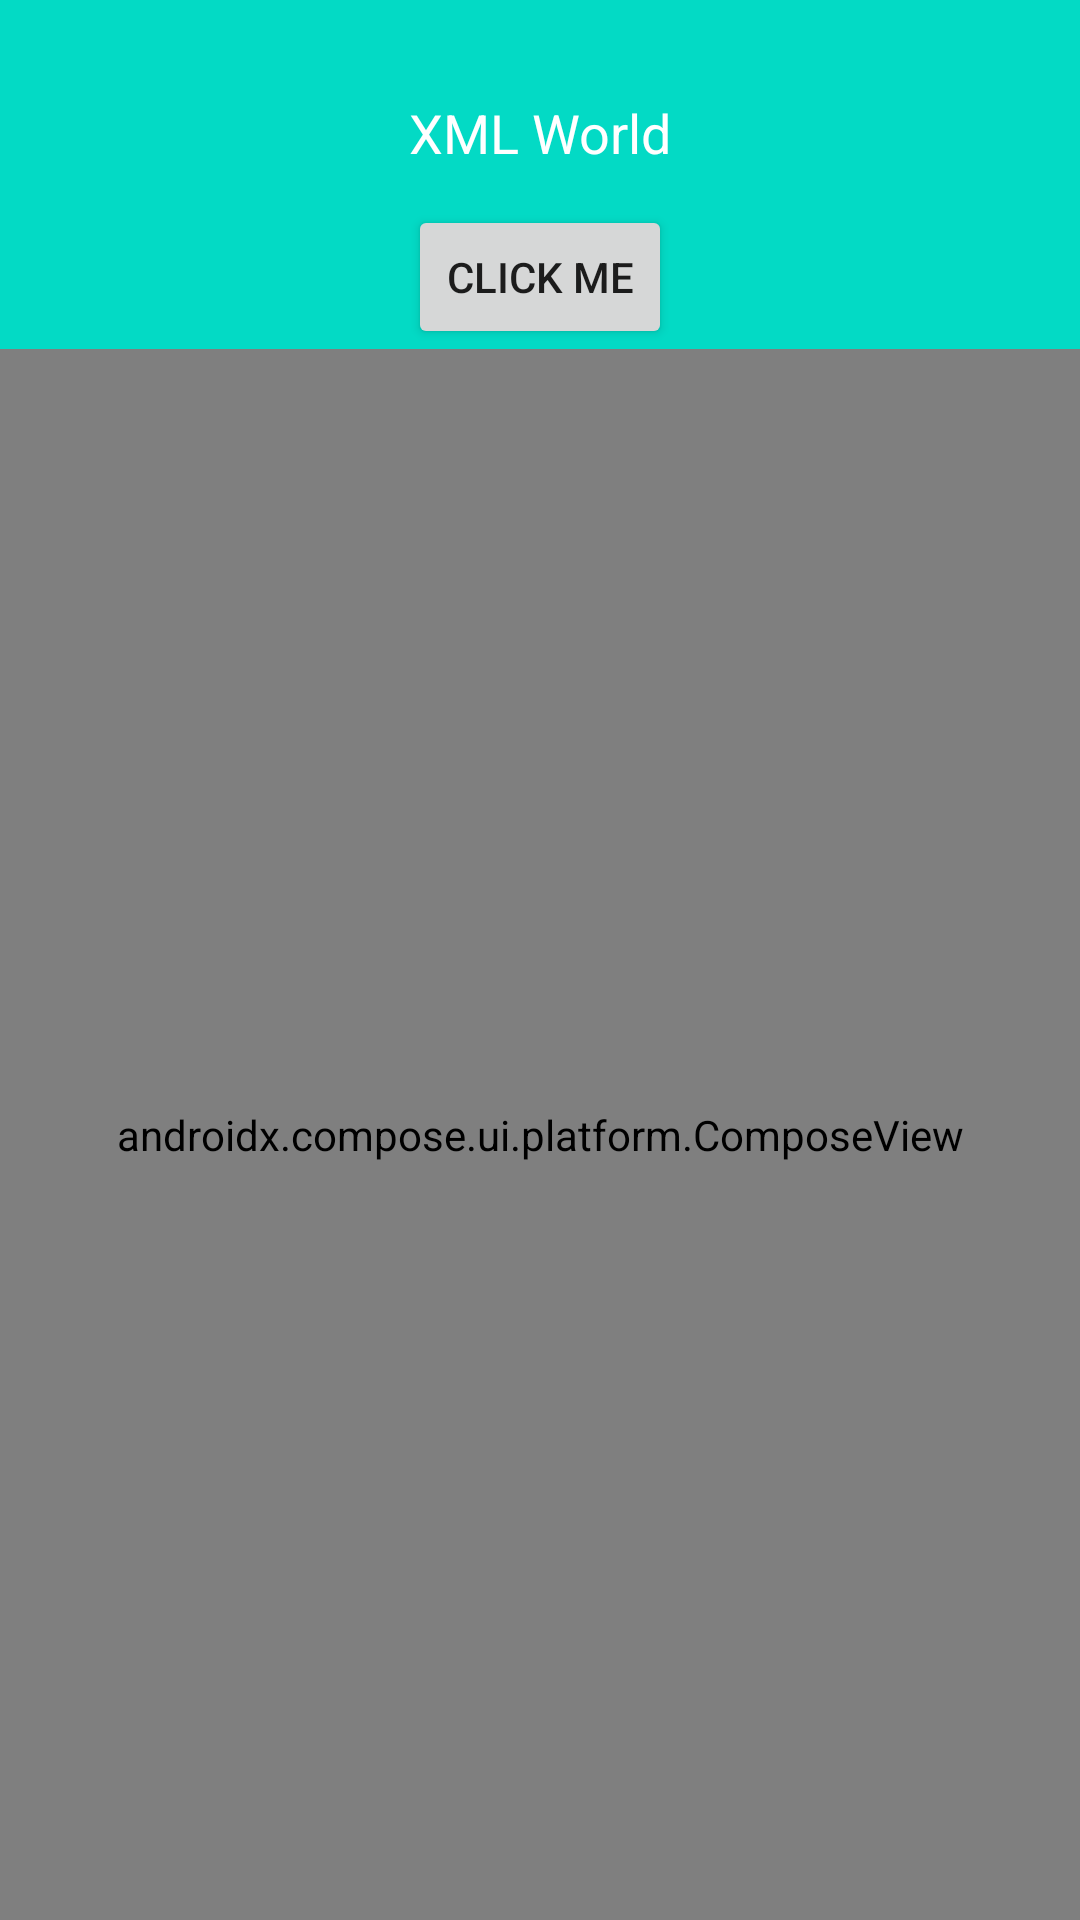

Android layout source for this screen:
<!-- AndroidManifest.xml: application theme Theme.Sample_JetpackCompose -->
<!-- res/layout/activity_migrate.xml -->
<?xml version="1.0" encoding="utf-8"?>
<androidx.constraintlayout.widget.ConstraintLayout xmlns:android="http://schemas.android.com/apk/res/android"
    xmlns:app="http://schemas.android.com/apk/res-auto"
    xmlns:tools="http://schemas.android.com/tools"
    android:layout_width="match_parent"
    android:layout_height="match_parent"
    android:background="@color/teal_200"
    tools:context=".migrate.MigrateActivity">

    <TextView
        android:id="@+id/tv"
        android:layout_width="wrap_content"
        android:layout_height="wrap_content"
        android:layout_marginTop="32dp"
        android:text="XML World"
        android:textColor="@color/white"
        android:textSize="18sp"
        app:layout_constraintEnd_toEndOf="parent"
        app:layout_constraintStart_toStartOf="parent"
        app:layout_constraintTop_toTopOf="parent" />

    <Button
        android:id="@+id/btn_xml"
        android:layout_width="wrap_content"
        android:layout_height="wrap_content"
        android:layout_marginTop="12dp"
        android:text="Click Me"
        app:layout_constraintEnd_toEndOf="parent"
        app:layout_constraintStart_toStartOf="parent"
        app:layout_constraintTop_toBottomOf="@id/tv" />

    <androidx.compose.ui.platform.ComposeView
        android:id="@+id/compose_view"
        android:layout_width="0dp"
        android:layout_height="0dp"
        app:layout_constraintBottom_toBottomOf="parent"
        app:layout_constraintEnd_toEndOf="parent"
        app:layout_constraintStart_toStartOf="parent"
        app:layout_constraintTop_toBottomOf="@id/btn_xml" />

</androidx.constraintlayout.widget.ConstraintLayout>
<!-- resources referenced by this layout -->
<resources>
  <color name="teal_200">#FF03DAC5</color>
  <color name="white">#FFFFFFFF</color>
  <style name="Theme.Sample_JetpackCompose" parent="Theme.MaterialComponents.DayNight.DarkActionBar">
          
          <item name="colorPrimary">@color/purple_500</item>
          <item name="colorPrimaryVariant">@color/purple_700</item>
          <item name="colorOnPrimary">@color/white</item>
          
          <item name="colorSecondary">@color/teal_200</item>
          <item name="colorSecondaryVariant">@color/teal_700</item>
          <item name="colorOnSecondary">@color/black</item>
          
          <item name="android:statusBarColor" tools:targetApi="l">?attr/colorPrimaryVariant</item>
          
      </style>
  <color name="purple_500">#FF6200EE</color>
  <color name="purple_700">#FF3700B3</color>
  <color name="teal_700">#FF018786</color>
  <color name="black">#FF000000</color>
</resources>
